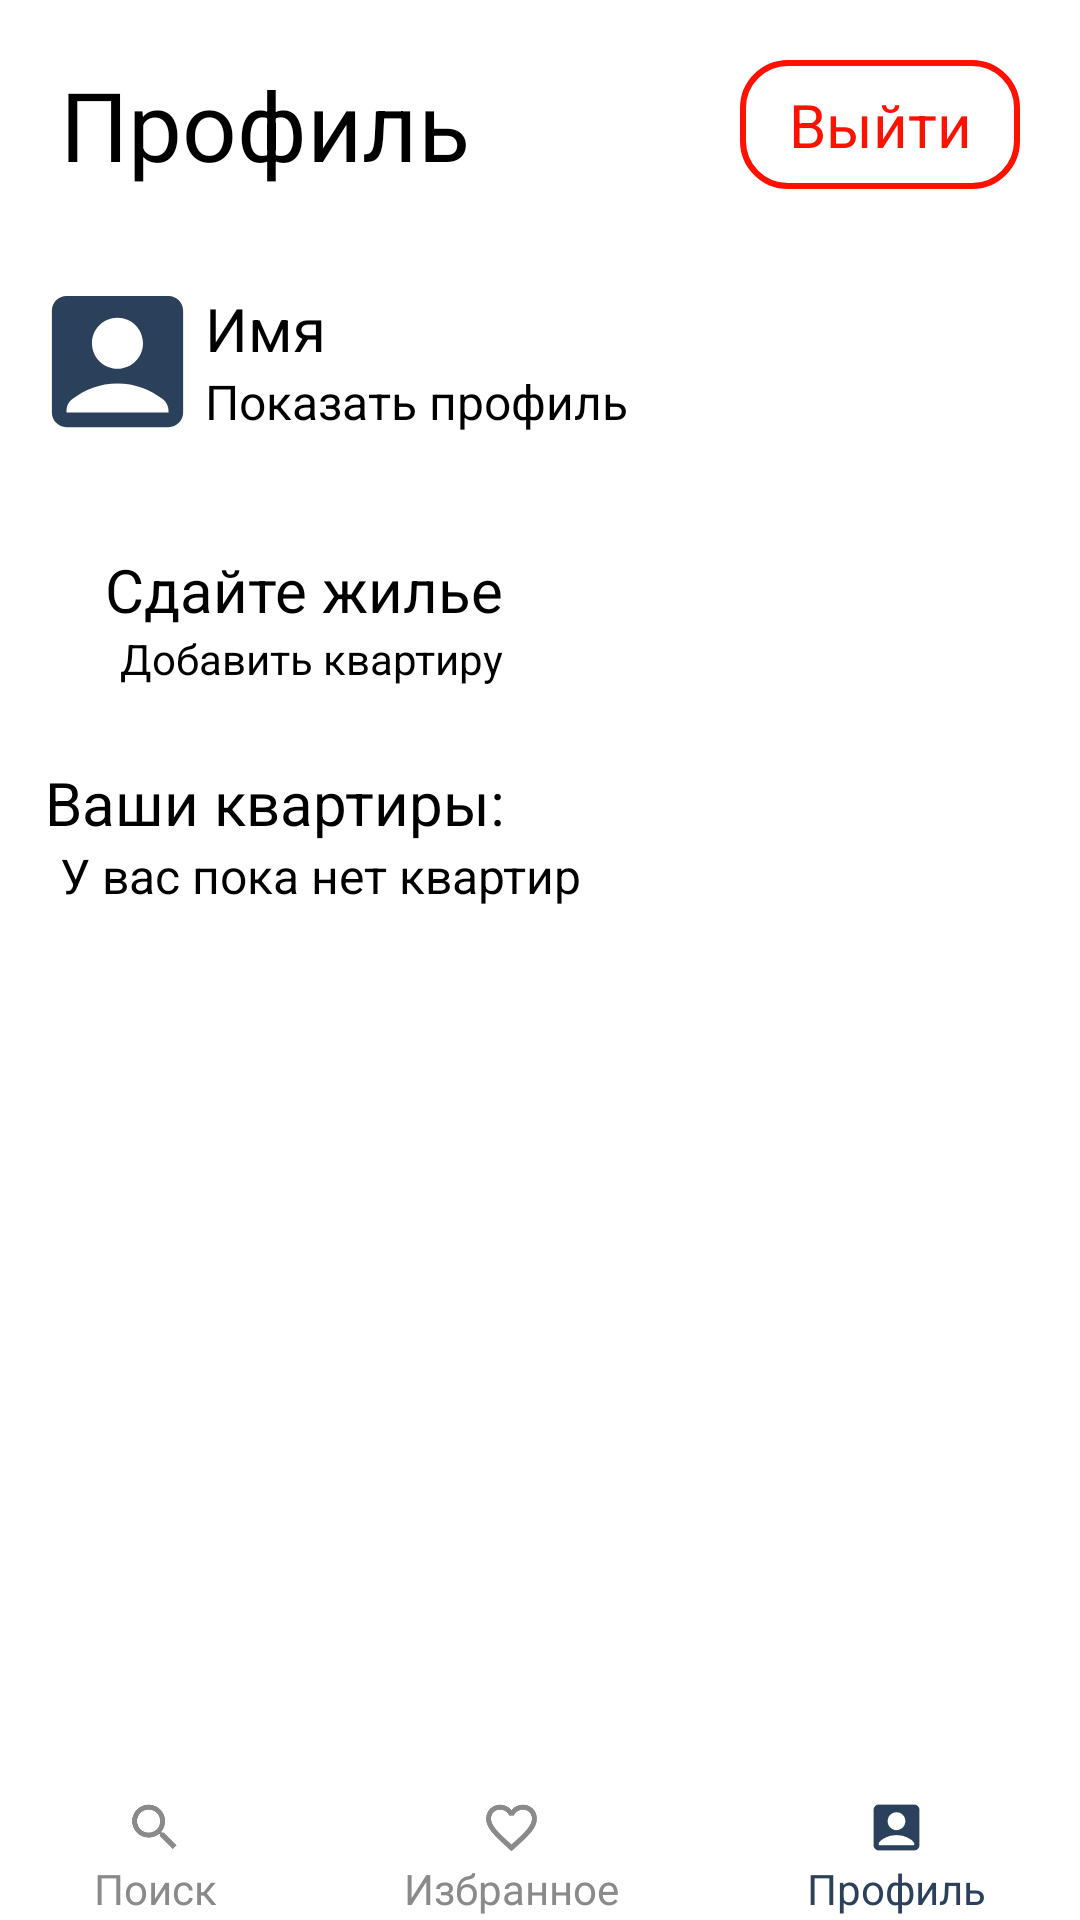

The Android layout XML behind this screen, and the referenced resources:
<!-- AndroidManifest.xml: application theme Theme.MyProjectApp -->
<!-- res/layout/activity_account.xml -->
<?xml version="1.0" encoding="utf-8"?>
<RelativeLayout xmlns:android="http://schemas.android.com/apk/res/android"
    xmlns:app="http://schemas.android.com/apk/res-auto"
    xmlns:tools="http://schemas.android.com/tools"
    android:id="@+id/main"
    android:layout_width="match_parent"
    android:layout_height="match_parent"
    tools:context=".Account_Activity"
    android:background="@color/white">
    <LinearLayout
        android:layout_width="match_parent"
        android:layout_height="match_parent"
        android:orientation="vertical">
        <LinearLayout
            android:layout_width="match_parent"
            android:layout_height="0dp"
            android:layout_weight="13"
            android:orientation="vertical">
            <LinearLayout
                android:layout_width="match_parent"
                android:layout_height="wrap_content"
                android:orientation="horizontal">
                <TextView
                    android:id="@+id/textView15"
                    android:layout_width="0dp"
                    android:layout_height="wrap_content"
                    android:layout_weight="2"
                    android:layout_margin="20sp"
                    android:text="Профиль"
                    android:textColor="@color/black"
                    android:textSize="32sp"/>
                <LinearLayout
                    android:id="@+id/layout_exit"
                    android:layout_width="0dp"
                    android:layout_height="match_parent"
                    android:orientation="vertical"
                    android:background="@drawable/button_background_exit"
                    android:layout_marginVertical="20sp"
                    android:layout_marginHorizontal="20sp"
                    android:layout_weight="1">
                    <TextView
                        android:id="@+id/textView_exit"
                        android:layout_width="match_parent"
                        android:layout_height="match_parent"
                        android:text="Выйти"
                        android:gravity="center"
                        android:textColor="@color/red"
                        android:textSize="20sp"/>
                </LinearLayout>
            </LinearLayout>
            <LinearLayout
                android:id="@+id/layout_profile"
                android:layout_width="match_parent"
                android:layout_height="75sp"
                android:orientation="horizontal">
                <ImageView
                    android:id="@+id/imageView6"
                    android:layout_width="0dp"
                    android:layout_weight="1"
                    android:layout_height="match_parent"
                    android:layout_marginLeft="10sp"
                    app:srcCompat="@drawable/nav1_account_box_24" />
                <LinearLayout
                    android:layout_width="0dp"
                    android:layout_weight="5"
                    android:layout_height="wrap_content"
                    android:orientation="vertical"
                    android:layout_gravity="center">
                    <TextView
                        android:id="@+id/textView_name"
                        android:layout_width="wrap_content"
                        android:layout_height="wrap_content"
                        android:text="Имя"
                        android:textColor="@color/black"
                        android:textSize="20sp"/>
                    <TextView
                        android:id="@+id/textView19"
                        android:layout_width="wrap_content"
                        android:layout_height="wrap_content"
                        android:text="Показать профиль"
                        android:textColor="@color/black"
                        android:textSize="16sp"/>
                </LinearLayout>
            </LinearLayout>


            <LinearLayout
                android:id="@+id/layout_sell"
                android:layout_width="match_parent"
                android:layout_height="wrap_content"
                android:orientation="vertical"
                android:background="@drawable/button_background"
                android:elevation="10sp"
                android:layout_margin="15sp">
                <TextView
                    android:id="@+id/textView16"
                    android:layout_width="match_parent"
                    android:layout_height="wrap_content"
                    android:layout_marginTop="10sp"
                    android:layout_marginHorizontal="20sp"
                    android:text="Сдайте жилье"
                    android:textColor="@color/black"
                    android:textSize="20sp"/>
                <TextView
                    android:id="@+id/textView17"
                    android:layout_width="match_parent"
                    android:layout_height="wrap_content"
                    android:layout_marginLeft="25sp"
                    android:layout_marginRight="15sp"
                    android:layout_marginBottom="10sp"
                    android:text="Добавить квартиру"
                    android:textColor="@color/black"
                    android:textSize="14sp"/>
            </LinearLayout>
            <TextView
                android:id="@+id/textView18"
                android:layout_width="wrap_content"
                android:layout_height="wrap_content"
                android:text="Ваши квартиры:"
                android:textSize="20sp"
                android:layout_marginLeft="15sp"
                android:textColor="@color/black"/>
            <TextView
                android:id="@+id/textView_empty"
                android:layout_width="0sp"
                android:layout_height="0sp"
                android:text="Ваши квартиры:"
                android:textSize="20sp"
                android:layout_marginLeft="15sp"
                android:textColor="@color/black"/>
            <TextView
                android:id="@+id/textView20"
                android:layout_width="wrap_content"
                android:layout_height="wrap_content"
                android:text="У вас пока нет квартир"
                android:textSize="16sp"
                android:layout_marginLeft="20sp"
                android:textColor="@color/black"/>
            <androidx.recyclerview.widget.RecyclerView
                android:id="@+id/Recyclerview"
                android:layout_width="match_parent"
                android:layout_height="match_parent">

            </androidx.recyclerview.widget.RecyclerView>
        </LinearLayout>


        <LinearLayout
            android:layout_width="match_parent"
            android:layout_height="0sp"
            android:orientation="horizontal"
            android:layout_weight="1">
            <LinearLayout
                android:id="@+id/layout_nav1"
                android:layout_width="wrap_content"
                android:layout_height="match_parent"
                android:orientation="vertical"
                android:layout_weight="1">
                <ImageView
                    android:id="@+id/imageView1"
                    android:layout_width="match_parent"
                    android:layout_height="0dp"
                    android:layout_marginTop="5sp"
                    app:srcCompat="@drawable/nav_search"
                    android:layout_weight="3"/>
                <TextView
                    android:id="@+id/textView1"
                    android:layout_width="match_parent"
                    android:layout_height="0dp"
                    android:layout_weight="3"
                    android:text="Поиск"
                    android:textColor="@color/gray"
                    android:gravity="center"/>
            </LinearLayout>
            <LinearLayout
                android:id="@+id/layout_nav2"
                android:layout_width="wrap_content"
                android:layout_height="match_parent"
                android:orientation="vertical"
                android:layout_weight="1">
                <ImageView
                    android:id="@+id/imageView2"
                    android:layout_width="match_parent"
                    android:layout_height="0dp"
                    android:layout_marginTop="5sp"
                    app:srcCompat="@drawable/nav_favorite_border_24"
                    android:layout_weight="3"/>
                <TextView
                    android:id="@+id/textView2"
                    android:layout_width="match_parent"
                    android:layout_height="0dp"
                    android:layout_weight="3"
                    android:text="Избранное"
                    android:textColor="@color/gray"
                    android:gravity="center"/>
            </LinearLayout>
            <LinearLayout
                android:id="@+id/layout_nav4"
                android:layout_width="wrap_content"
                android:layout_height="match_parent"
                android:orientation="vertical"
                android:layout_weight="1">
                <ImageView
                    android:id="@+id/imageView4"
                    android:layout_width="match_parent"
                    android:layout_height="0dp"
                    android:layout_marginTop="5sp"
                    app:srcCompat="@drawable/nav1_account_box_24"
                    android:layout_weight="3"/>
                <TextView
                    android:id="@+id/textView4"
                    android:layout_width="match_parent"
                    android:layout_height="0dp"
                    android:layout_weight="3"
                    android:text="Профиль"
                    android:textColor="@color/text"
                    android:gravity="center"/>
            </LinearLayout>
        </LinearLayout>
    </LinearLayout>
</RelativeLayout>
<!-- resources referenced by this layout -->
<resources>
  <color name="black">#FF000000</color>
  <color name="gray">#8A8A8A</color>
  <color name="red">#FF1100</color>
  <color name="text">#2B405B</color>
  <color name="white">#FFFFFFFF</color>
  <!-- drawable button_background_exit (drawable) -->
  <?xml version="1.0" encoding="utf-8"?>
  <shape xmlns:android="http://schemas.android.com/apk/res/android"
      android:shape="rectangle"
      >
      <stroke
          android:width="2sp"
          android:color="@color/red" />
      <solid android:color="@color/main_color1" />
      <corners android:radius="15sp" />
  </shape>
  <!-- drawable nav1_account_box_24 (drawable) -->
  <vector xmlns:android="http://schemas.android.com/apk/res/android" android:height="24dp" android:tint="#2B405B" android:viewportHeight="24" android:viewportWidth="24" android:width="24dp">
        
      <path android:fillColor="@android:color/white" android:pathData="M19,3H5C3.9,3 3,3.9 3,5v14c0,1.1 0.9,2 2,2h14c1.1,0 2,-0.9 2,-2V5C21,3.9 20.1,3 19,3zM12,6c1.93,0 3.5,1.57 3.5,3.5c0,1.93 -1.57,3.5 -3.5,3.5s-3.5,-1.57 -3.5,-3.5C8.5,7.57 10.07,6 12,6zM19,19H5v-0.23c0,-0.62 0.28,-1.2 0.76,-1.58C7.47,15.82 9.64,15 12,15s4.53,0.82 6.24,2.19c0.48,0.38 0.76,0.97 0.76,1.58V19z"/>
      
  </vector>
  <!-- drawable nav_favorite_border_24 (drawable) -->
  <vector xmlns:android="http://schemas.android.com/apk/res/android" android:height="24dp" android:tint="#8A8A8A" android:viewportHeight="24" android:viewportWidth="24" android:width="24dp">
        
      <path android:fillColor="@android:color/white" android:pathData="M16.5,3c-1.74,0 -3.41,0.81 -4.5,2.09C10.91,3.81 9.24,3 7.5,3 4.42,3 2,5.42 2,8.5c0,3.78 3.4,6.86 8.55,11.54L12,21.35l1.45,-1.32C18.6,15.36 22,12.28 22,8.5 22,5.42 19.58,3 16.5,3zM12.1,18.55l-0.1,0.1 -0.1,-0.1C7.14,14.24 4,11.39 4,8.5 4,6.5 5.5,5 7.5,5c1.54,0 3.04,0.99 3.57,2.36h1.87C13.46,5.99 14.96,5 16.5,5c2,0 3.5,1.5 3.5,3.5 0,2.89 -3.14,5.74 -7.9,10.05z"/>
      
  </vector>
  <!-- drawable nav_search (drawable) -->
  <vector xmlns:android="http://schemas.android.com/apk/res/android" android:height="24dp" android:tint="#8A8A8A" android:viewportHeight="24" android:viewportWidth="24" android:width="24dp">
  
      <path android:fillColor="@android:color/white" android:pathData="M15.5,14h-0.79l-0.28,-0.27C15.41,12.59 16,11.11 16,9.5 16,5.91 13.09,3 9.5,3S3,5.91 3,9.5 5.91,16 9.5,16c1.61,0 3.09,-0.59 4.23,-1.57l0.27,0.28v0.79l5,4.99L20.49,19l-4.99,-5zM9.5,14C7.01,14 5,11.99 5,9.5S7.01,5 9.5,5 14,7.01 14,9.5 11.99,14 9.5,14z"/>
  
  </vector>
  <style name="Theme.MyProjectApp" parent="Base.Theme.MyProjectApp" />
  <color name="main_color1">#FFFFFF</color>
  <style name="Base.Theme.MyProjectApp" parent="Theme.Material3.DayNight.NoActionBar">
          
          
      </style>
</resources>
